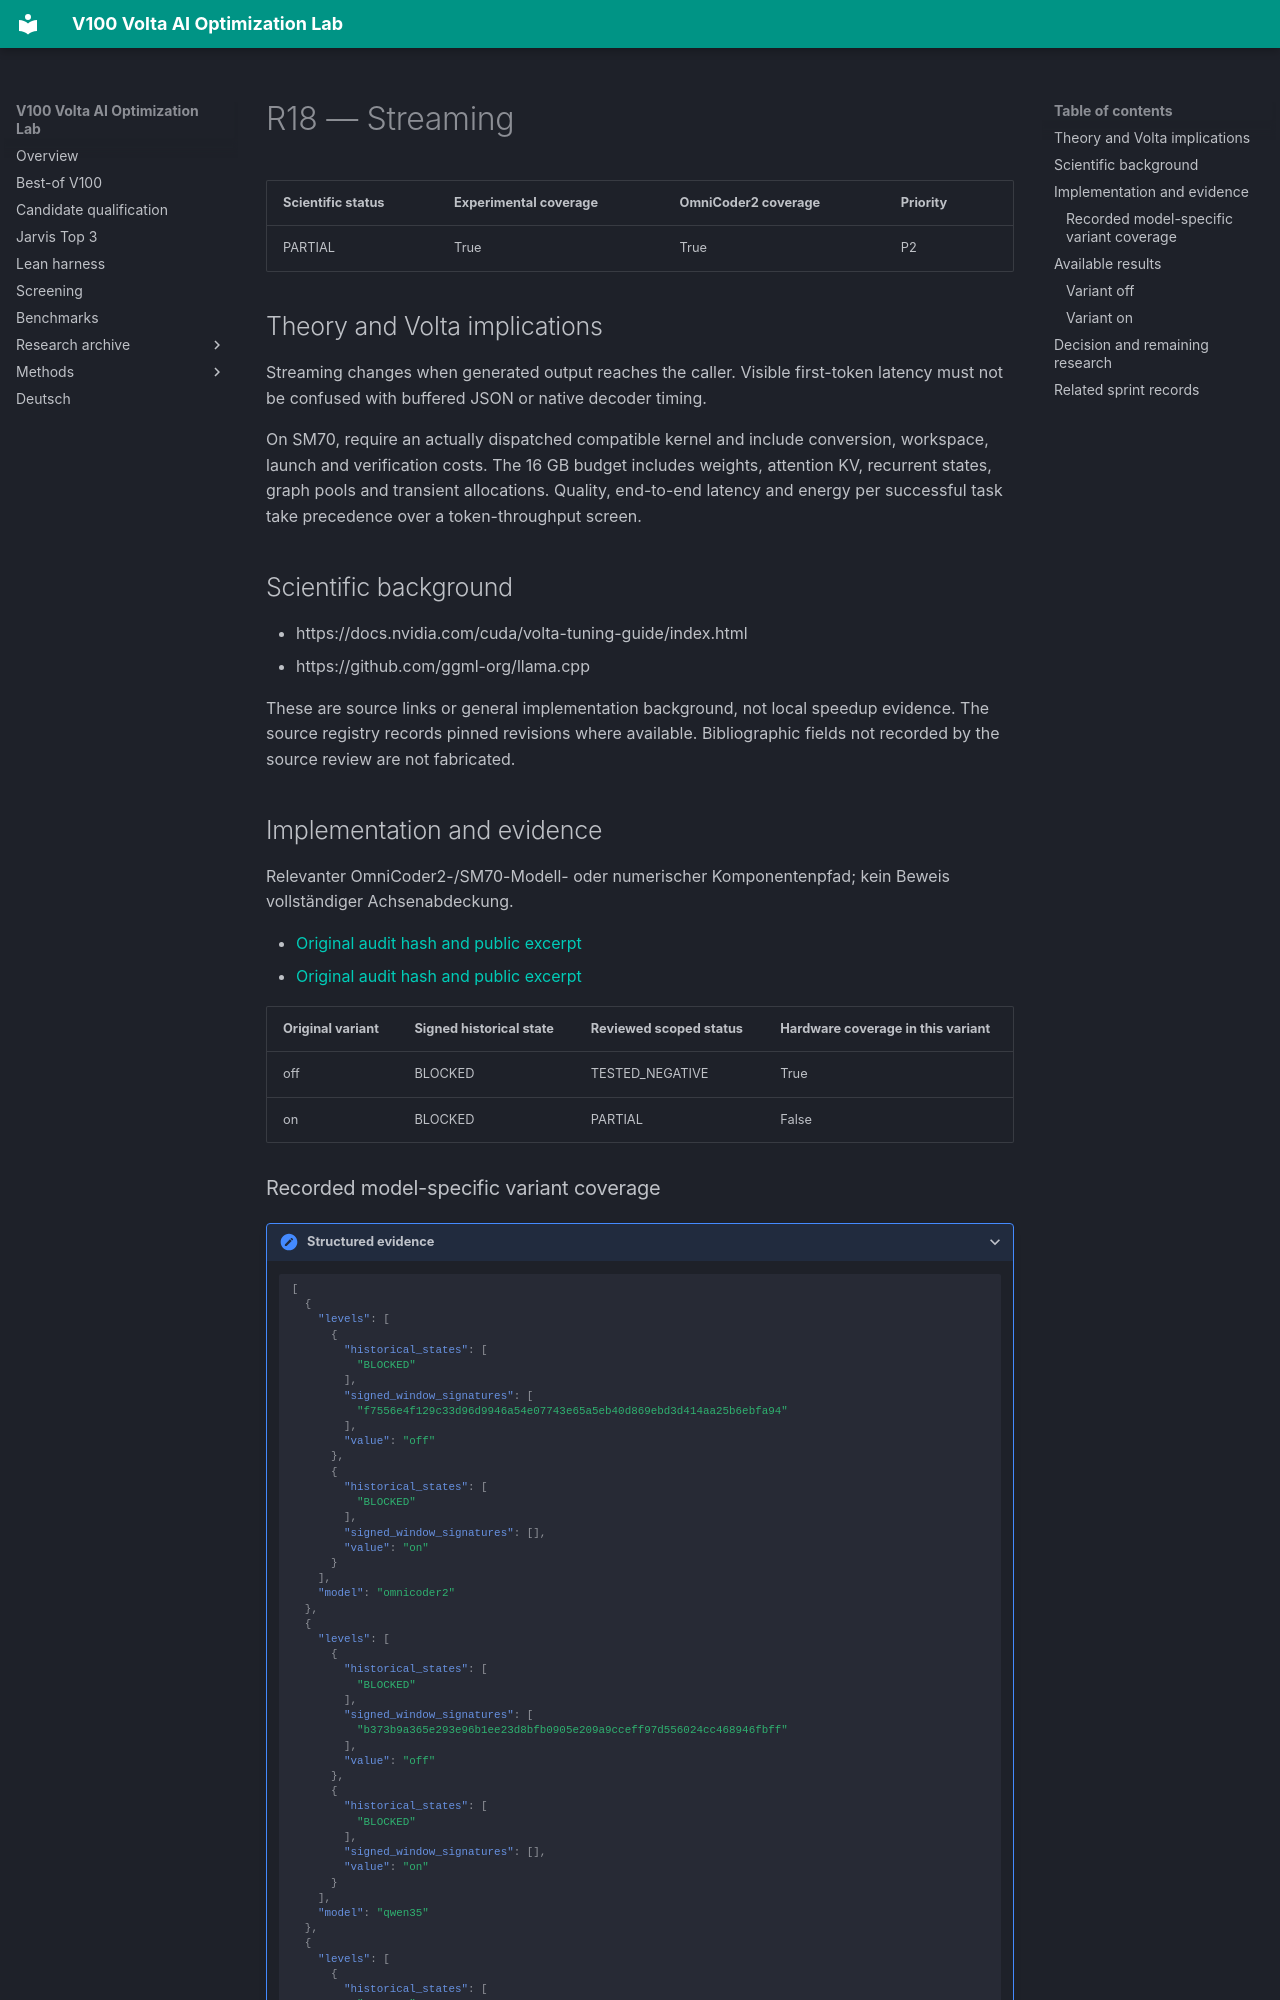

repository: Maxxxel/v100-volta-ai-optimization-lab · page: factors/R18/index.html · generator: mkdocs

# R18 — Streaming

| Scientific status | Experimental coverage | OmniCoder2 coverage | Priority |
|---|---|---|---|
| PARTIAL | True | True | P2 |


## Theory and Volta implications

Streaming changes when generated output reaches the caller. Visible first-token latency must not be confused with buffered JSON or native decoder timing.

On SM70, require an actually dispatched compatible kernel and include conversion, workspace, launch and verification costs. The 16 GB budget includes weights, attention KV, recurrent states, graph pools and transient allocations. Quality, end-to-end latency and energy per successful task take precedence over a token-throughput screen.

## Scientific background

- https://docs.nvidia.com/cuda/volta-tuning-guide/index.html
- https://github.com/ggml-org/llama.cpp

These are source links or general implementation background, not local speedup evidence. The source registry records pinned revisions where available. Bibliographic fields not recorded by the source review are not fabricated.

## Implementation and evidence

Relevanter OmniCoder2-/SM70-Modell- oder numerischer Komponentenpfad; kein Beweis vollständiger Achsenabdeckung.

- [Original audit hash and public excerpt](../audits/audit-29f0caa0d57e03885651.md)
- [Original audit hash and public excerpt](../audits/audit-cfd5146d112f57f69bd0.md)

| Original variant | Signed historical state | Reviewed scoped status | Hardware coverage in this variant |
|---|---|---|---|
| off | BLOCKED | TESTED_NEGATIVE | True |
| on | BLOCKED | PARTIAL | False |


### Recorded model-specific variant coverage

<details class="lab-evidence"><summary>Structured evidence</summary>

```json
[
  {
    "levels": [
      {
        "historical_states": [
          "BLOCKED"
        ],
        "signed_window_signatures": [
          "f7556e4f129c33d96d9946a54e07743e65a5eb40d869ebd3d414aa25b6ebfa94"
        ],
        "value": "off"
      },
      {
        "historical_states": [
          "BLOCKED"
        ],
        "signed_window_signatures": [],
        "value": "on"
      }
    ],
    "model": "omnicoder2"
  },
  {
    "levels": [
      {
        "historical_states": [
          "BLOCKED"
        ],
        "signed_window_signatures": [
          "b373b9a365e293e96b1ee23d8bfb0905e209a9cceff97d556024cc468946fbff"
        ],
        "value": "off"
      },
      {
        "historical_states": [
          "BLOCKED"
        ],
        "signed_window_signatures": [],
        "value": "on"
      }
    ],
    "model": "qwen35"
  },
  {
    "levels": [
      {
        "historical_states": [
          "BLOCKED"
        ],
        "signed_window_signatures": [
          "b9de97ca008cdbdef54bad6fdc2d0ad43b686418321a7aaebe44cac7efc49691"
        ],
        "value": "off"
      },
      {
        "historical_states": [
          "BLOCKED"
        ],
        "signed_window_signatures": [],
        "value": "on"
      }
    ],
    "model": "qwen38"
  }
]
```

</details>

Historical states and window signatures are evidence links, not qualification of every model/variant.
